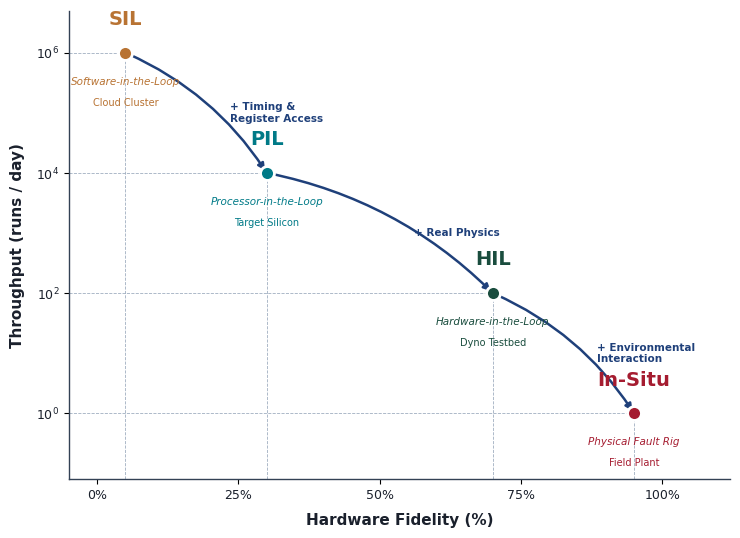

Here is the Python script that generated this plot: (Note: this script raises an exception after producing the figure.)
#!/usr/bin/env python3
"""Generate fig15_qualification_ladder as a matplotlib figure."""
import matplotlib.pyplot as plt
import matplotlib.patches as mpatches
import numpy as np

# ── Book style ──────────────────────────────────────────────────────────
plt.rcParams["font.family"] = "sans-serif"
plt.rcParams["font.sans-serif"] = ["Helvetica", "Arial", "DejaVu Sans"]
plt.rcParams["axes.edgecolor"] = "#334155"
plt.rcParams["axes.linewidth"] = 1.0
plt.rcParams["mathtext.default"] = "regular"

# ── Colors ──────────────────────────────────────────────────────────────
ethbronze      = "#B87333"
ethpetrol      = "#007A87"
emeraldpine    = "#1A4D3E"
harvardcrimson = "#A51C30"
ethdarkblue    = "#1F407A"
ink            = "#1A202C"
paleink        = "#A0AEC0"

# ── Data ────────────────────────────────────────────────────────────────
stages = [
    ("SIL",      5,   1e6, ethbronze,      "Software-in-the-Loop",  "Cloud Cluster"),
    ("PIL",     30,   1e4, ethpetrol,      "Processor-in-the-Loop", "Target Silicon"),
    ("HIL",     70,   1e2, emeraldpine,    "Hardware-in-the-Loop",  "Dyno Testbed"),
    ("In-Situ", 95,   1e0, harvardcrimson, "Physical Fault Rig",    "Field Plant"),
]

transitions = [
    ("+ Timing &\nRegister Access", 0, 1),
    ("+ Real Physics",              1, 2),
    ("+ Environmental\nInteraction", 2, 3),
]

fig, ax = plt.subplots(figsize=(7.5, 5.5))

ax.set_yscale("log")
ax.set_xlim(-5, 112)
ax.set_ylim(0.08, 5e6)

for name, fid, tput, color, subtitle, infra in stages:
    # Marker dot
    ax.plot(fid, tput, "o", color=color, markersize=10, zorder=6,
            markeredgecolor="white", markeredgewidth=2)

    # Name label above marker
    ax.text(fid, tput * 2.5, name, fontsize=14, fontweight="bold",
            color=color, ha="center", va="bottom", zorder=5)

    # Subtitle and infra below marker — tighter spacing on log scale
    ax.text(fid, tput * 0.40, subtitle, fontsize=7.5, color=color,
            ha="center", va="top", zorder=5, style="italic")
    ax.text(fid, tput * 0.18, infra, fontsize=7, color=color,
            ha="center", va="top", zorder=5)

    # Dashed cross-hairs
    ax.plot([fid, fid], [0.08, tput], color=paleink, linewidth=0.6,
            linestyle="--", zorder=1)
    ax.plot([-5, fid], [tput, tput], color=paleink, linewidth=0.6,
            linestyle="--", zorder=1)

# Transition arrows
for label, i_from, i_to in transitions:
    _, f1, t1, _, _, _ = stages[i_from]
    _, f2, t2, _, _, _ = stages[i_to]
    mid_f = (f1 + f2) / 2 + 6
    mid_t = np.sqrt(t1 * t2)
    ax.annotate("",
                xy=(f2, t2), xytext=(f1, t1),
                arrowprops=dict(arrowstyle="-|>", color=ethdarkblue,
                               lw=1.8, connectionstyle="arc3,rad=-0.15"),
                zorder=4)
    ax.text(mid_f, mid_t, label, fontsize=7.5, fontweight="bold",
            color=ethdarkblue, ha="left", va="center")

# Axes
ax.set_xlabel("Hardware Fidelity (%)", fontsize=11, fontweight="bold",
              color=ink, labelpad=8)
ax.set_ylabel("Throughput (runs / day)", fontsize=11, fontweight="bold",
              color=ink, labelpad=8)

ax.set_xticks([0, 25, 50, 75, 100])
ax.set_xticklabels(["0%", "25%", "50%", "75%", "100%"], fontsize=9, color=ink)

ax.set_yticks([1e0, 1e2, 1e4, 1e6])
ax.set_yticklabels([r"$10^0$", r"$10^2$", r"$10^4$", r"$10^6$"],
                   fontsize=9, color=ink)
ax.yaxis.set_minor_locator(plt.NullLocator())

ax.grid(False)
ax.spines["right"].set_visible(False)
ax.spines["top"].set_visible(False)

plt.tight_layout()

_here = __import__("pathlib").Path(__file__).resolve().parent
_root = _here.parents[1]
(_root / "15_verification" / "images" / "png").mkdir(parents=True, exist_ok=True)
(_root / "15_verification" / "images" / "svg").mkdir(parents=True, exist_ok=True)
plt.savefig(_root / "15_verification" / "images" / "png" / "fig15_qualification_ladder.png",
            dpi=300, bbox_inches="tight", facecolor="white")
plt.savefig(_root / "15_verification" / "images" / "svg" / "fig15_qualification_ladder.svg",
            bbox_inches="tight", facecolor="white")
print("OK: fig15_qualification_ladder")
